Image classification data set "data" (finknj/ChessMate on GitHub). Class labels (13): blue bishop, blue king, blue knight, blue pawn, blue queen, blue rook, temp, yellow bishop, yellow king, yellow knight, yellow pawn, yellow queen, yellow rook.

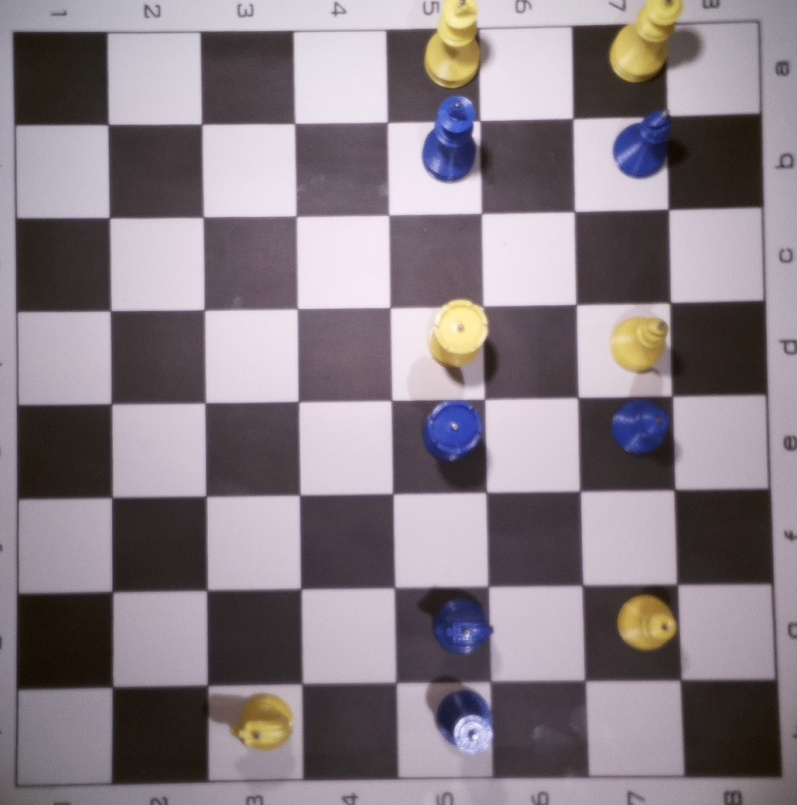
Label: temp

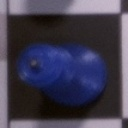
Label: blue queen

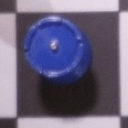
Label: blue rook

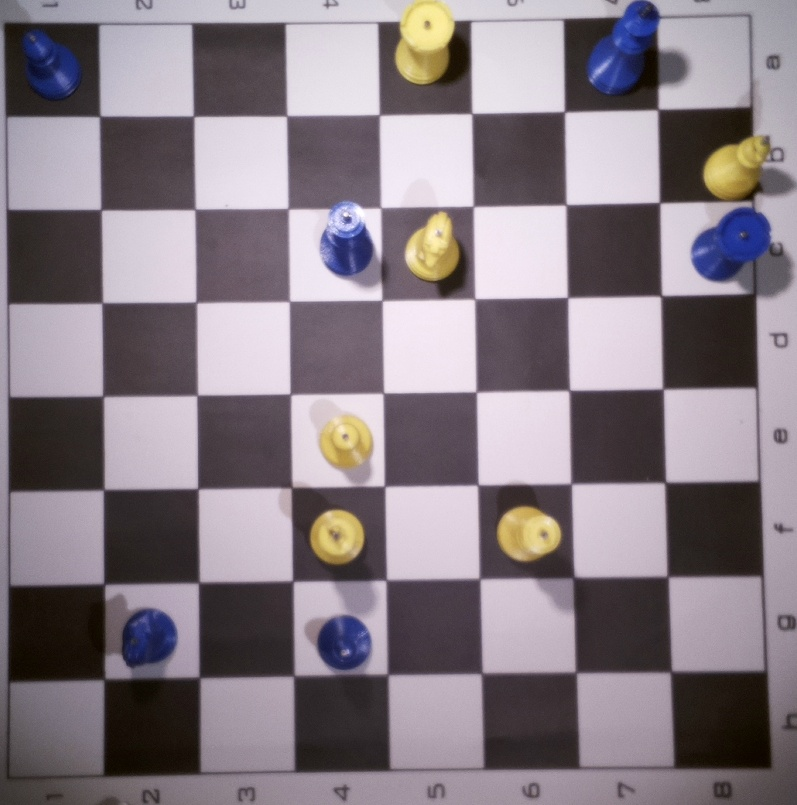
Label: temp

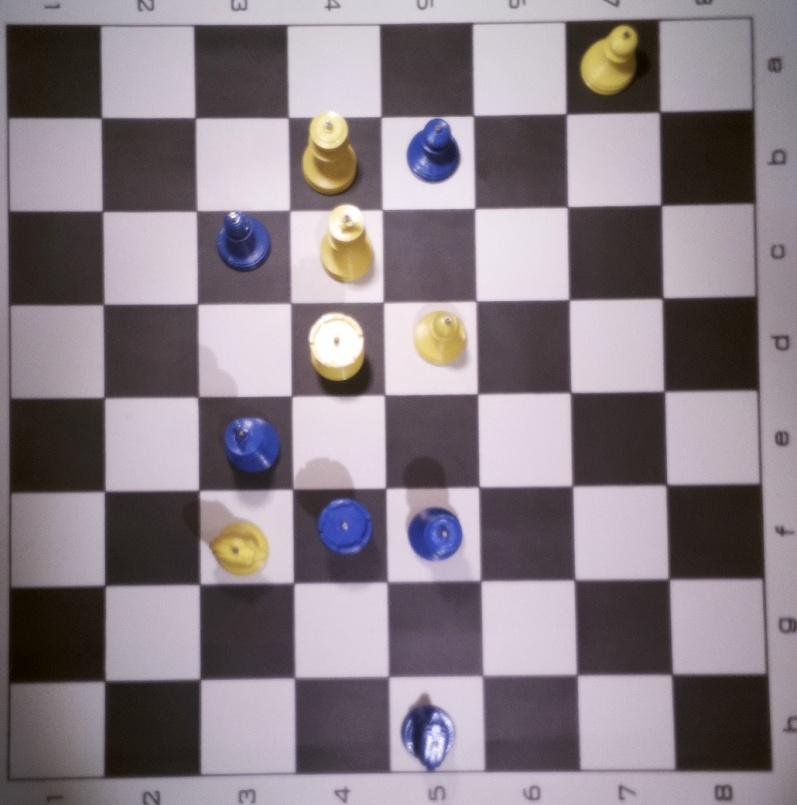
Label: temp

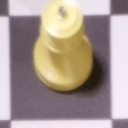
Label: yellow queen
